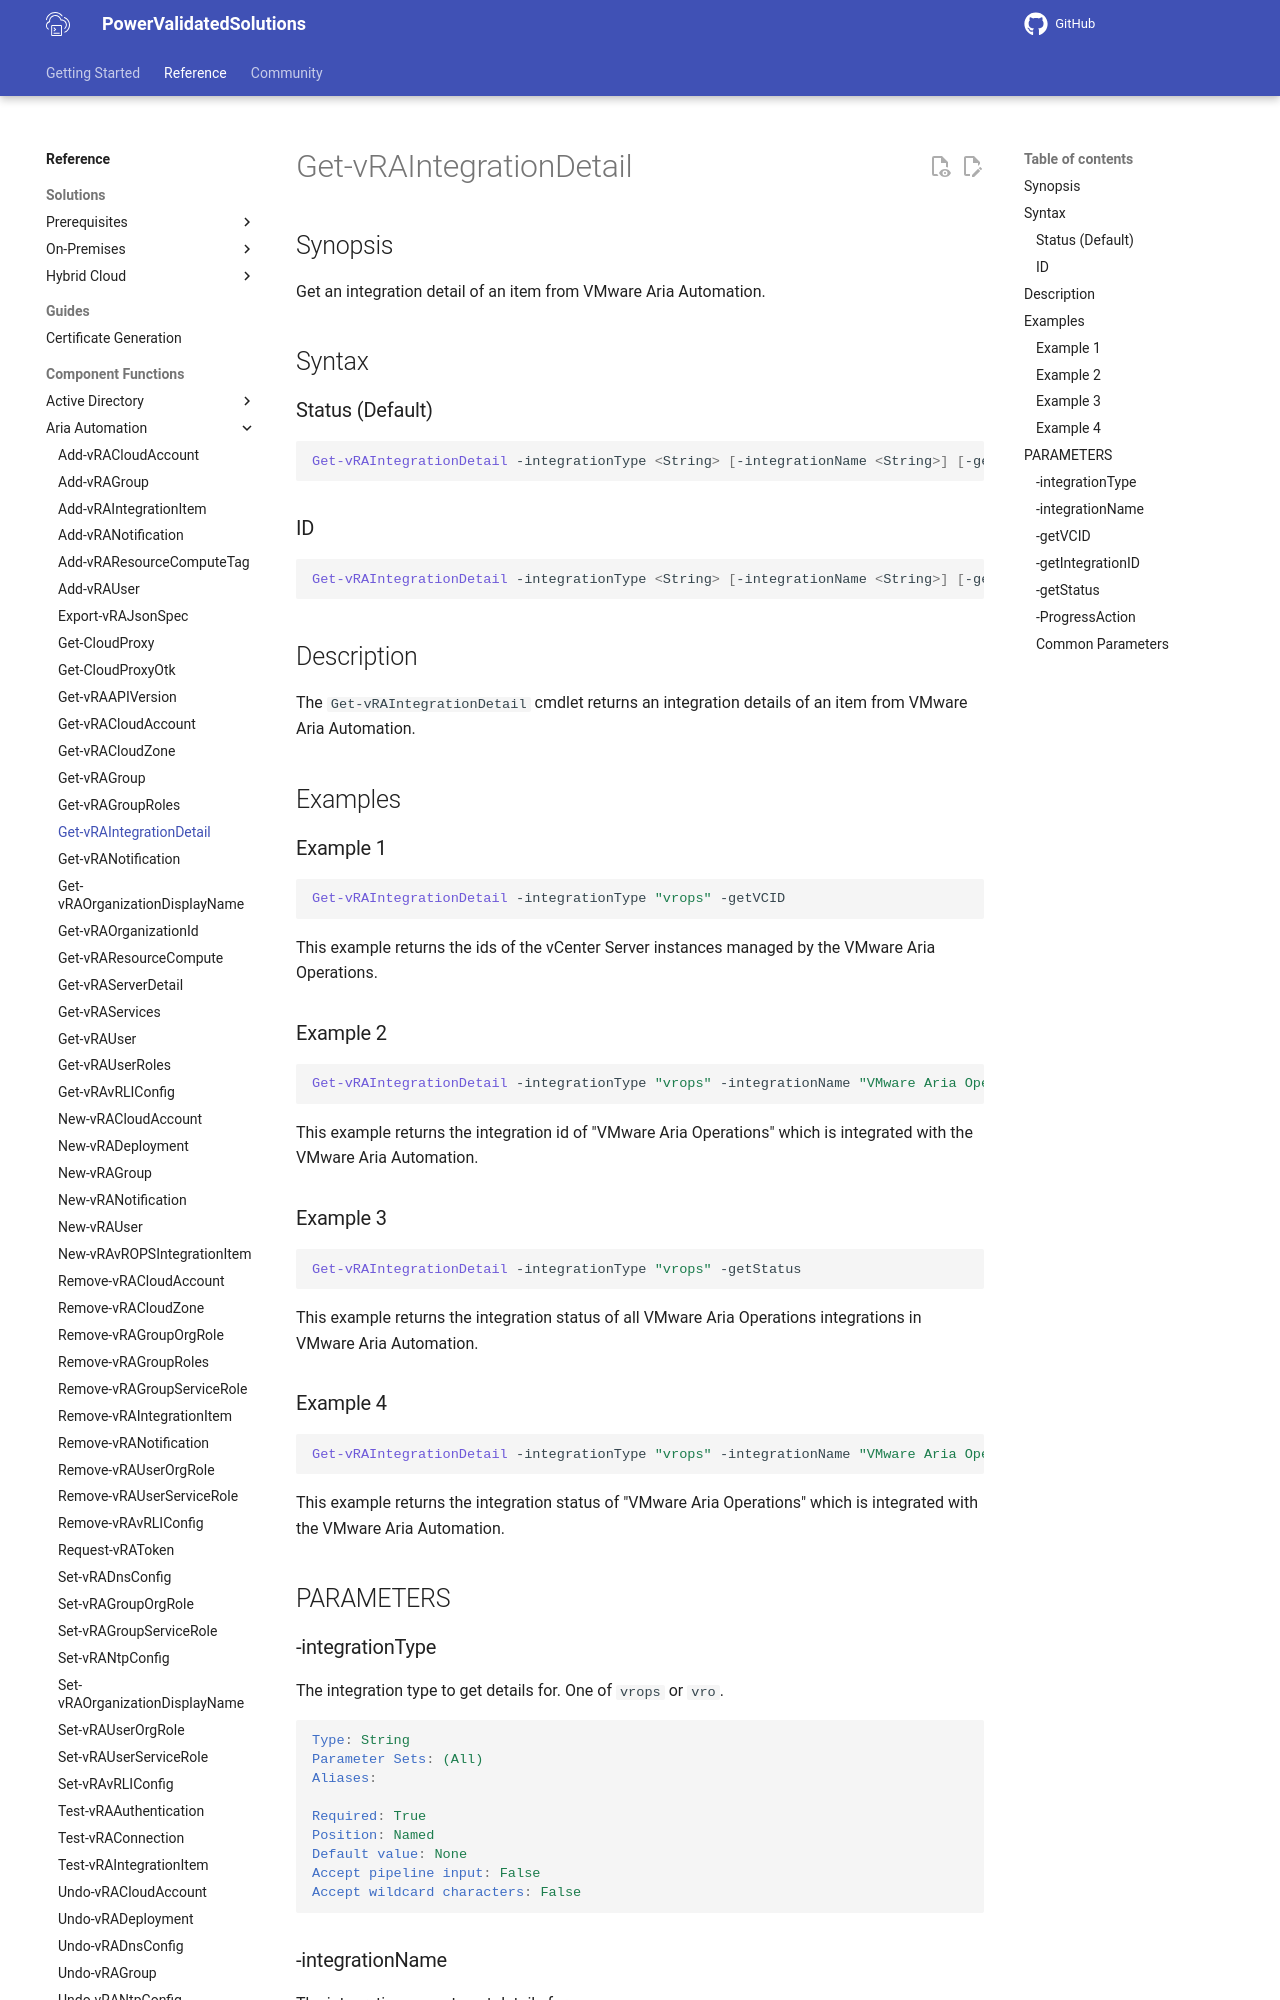

repository: vmware/power-validated-solutions-for-cloud-foundation · page: documentation/functions/aria-suite/aria-automation/Get-vRAIntegrationDetail/index.html · generator: mkdocs

# Get-vRAIntegrationDetail

## Synopsis

Get an integration detail of an item from VMware Aria Automation.

## Syntax

### Status (Default)

```powershell
Get-vRAIntegrationDetail -integrationType <String> [-integrationName <String>] [-getStatus] [-ProgressAction <ActionPreference>] [<CommonParameters>]
```

### ID

```powershell
Get-vRAIntegrationDetail -integrationType <String> [-integrationName <String>] [-getVCID] [-getIntegrationID] [-ProgressAction <ActionPreference>] [<CommonParameters>]
```

## Description

The `Get-vRAIntegrationDetail` cmdlet returns an integration details of an item from VMware Aria Automation.

## Examples

### Example 1

```powershell
Get-vRAIntegrationDetail -integrationType "vrops" -getVCID
```

This example returns the ids of the vCenter Server instances managed by the VMware Aria Operations.

### Example 2

```powershell
Get-vRAIntegrationDetail -integrationType "vrops" -integrationName "VMware Aria Operations" -getIntegrationID
```

This example returns the integration id of "VMware Aria Operations" which is integrated with the VMware Aria Automation.


### Example 3

```powershell
Get-vRAIntegrationDetail -integrationType "vrops" -getStatus
```
This example returns the integration status of all VMware Aria Operations integrations in VMware Aria Automation.

### Example 4

```powershell
Get-vRAIntegrationDetail -integrationType "vrops" -integrationName "VMware Aria Operations" -getStatus
```

This example returns the integration status of "VMware Aria Operations" which is integrated with the VMware Aria Automation.

## PARAMETERS
